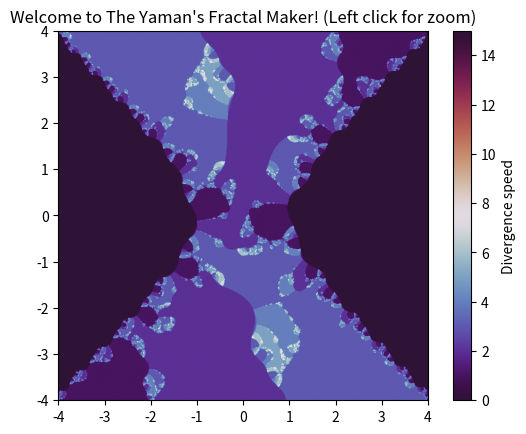

Here is the Python script that generated this plot:
import numpy as np
import matplotlib.pyplot as plt
import warnings

#MADE BY YAMAN BİLGİ TV (YBT)
# Close warnings
warnings.filterwarnings("ignore", category=RuntimeWarning)

# c
c = 3j + 2

# Fractal equation form: f(a, c) = a^2 + c
def f(a, c):
    return a**2 + c

# MAIN EQUATION:
def iterate(z, c):
    inner = np.exp(z**2) + z / c
    return f(inner, c)

# Fractal calculation:
def compute_fractal(x_min, x_max, y_min, y_max, width, height, c, max_iter=100, threshold=10):
    image = np.zeros((height, width))
    for ix in range(width):
        for iy in range(height):
            x = x_min + (x_max - x_min) * ix / (width - 1)
            y = y_min + (y_max - y_min) * iy / (height - 1)
            z = complex(x, y)

            for n in range(max_iter):
                try:
                    z = iterate(z, c)
                except:
                    break

                if abs(z) > threshold:
                    image[iy, ix] = n
                    break
            else:
                image[iy, ix] = max_iter

    return image

# Zooming:
def zoomable_fractal():
	#FRACTAL SEEMING PROPERTRIES
    x_min, x_max = -4, 4
    y_min, y_max = -4, 4
    zoom_factor = 0.5
    width, height = 800, 800

    fig, ax = plt.subplots()
	#NAME
    plt.title("Welcome to The Yaman's Fractal Maker! (Left click for zoom)")

    image = compute_fractal(x_min, x_max, y_min, y_max, width, height, c)
    img = ax.imshow(image, extent=(x_min, x_max, y_min, y_max),
                    cmap="twilight_shifted", origin="lower")
    plt.colorbar(img, ax=ax, label="Divergence speed")

    # Zoom function
    def on_click(event):
        nonlocal x_min, x_max, y_min, y_max, width, height

        if event.button == 1 and event.inaxes:  # Sol tıkla zoom in
            x_range = x_max - x_min
            y_range = y_max - y_min
            center_x = event.xdata
            center_y = event.ydata

            x_min = center_x - x_range * zoom_factor / 2
            x_max = center_x + x_range * zoom_factor / 2
            y_min = center_y - y_range * zoom_factor / 2
            y_max = center_y + y_range * zoom_factor / 2

            # Zoom's resulation
            width += 200
            height += 200

            print(f"🔍 Zoom: x=[{x_min:.3f}, {x_max:.3f}] y=[{y_min:.3f}, {y_max:.3f}]")

            image = compute_fractal(x_min, x_max, y_min, y_max, width, height, c)
            img.set_data(image)
            img.set_extent((x_min, x_max, y_min, y_max))
            fig.canvas.draw_idle()

    fig.canvas.mpl_connect("button_press_event", on_click)
    plt.show()

# Start Program!
zoomable_fractal()
